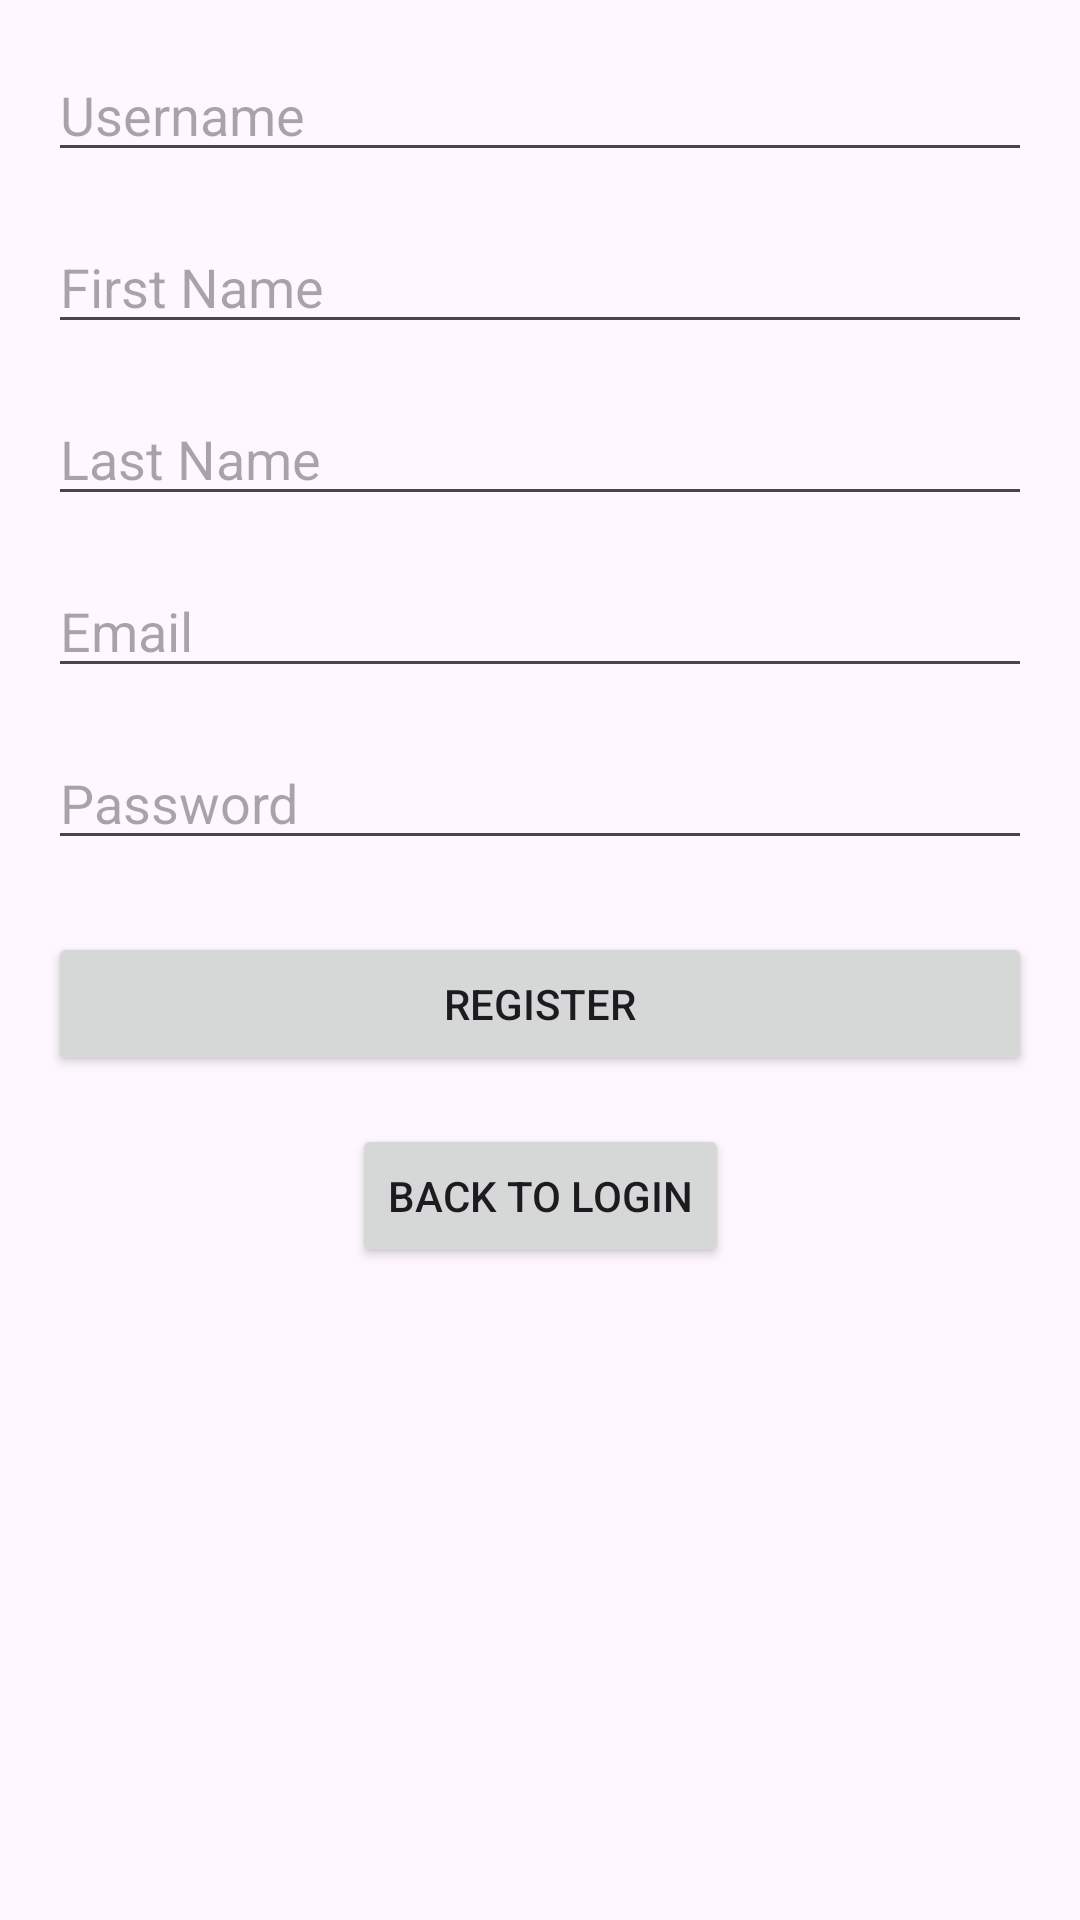

Here is an Android app screen rendered from its layout file. Give the layout XML and the strings, colors and styles it references.
<!-- AndroidManifest.xml: application theme Theme.HobbyApp160421148 -->
<!-- res/layout/fragment_register.xml -->
<?xml version="1.0" encoding="utf-8"?>
<androidx.constraintlayout.widget.ConstraintLayout xmlns:android="http://schemas.android.com/apk/res/android"
    xmlns:app="http://schemas.android.com/apk/res-auto"
    xmlns:tools="http://schemas.android.com/tools"
    android:layout_width="match_parent"
    android:layout_height="match_parent"
    android:padding="16dp"
    tools:context="com.example.hobbyapp160421148.view.RegisterFragment">

    <EditText
        android:id="@+id/txtUsername"
        android:layout_width="0dp"
        android:layout_height="wrap_content"
        android:hint="Username"
        android:inputType="text"
        android:maxLines="1"
        android:singleLine="true"
        app:layout_constraintEnd_toEndOf="parent"
        app:layout_constraintStart_toStartOf="parent"
        app:layout_constraintTop_toTopOf="parent" />

    <EditText
        android:id="@+id/txt_nama_depan"
        android:layout_width="0dp"
        android:layout_height="wrap_content"
        android:layout_marginTop="16dp"
        android:hint="First Name"
        android:inputType="textPersonName"
        android:maxLines="1"
        android:singleLine="true"
        app:layout_constraintEnd_toEndOf="parent"
        app:layout_constraintStart_toStartOf="parent"
        app:layout_constraintTop_toBottomOf="@+id/txtUsername" />

    <EditText
        android:id="@+id/txt_nama_belakang"
        android:layout_width="0dp"
        android:layout_height="wrap_content"
        android:layout_marginTop="16dp"
        android:hint="Last Name"
        android:inputType="textPersonName"
        android:maxLines="1"
        android:singleLine="true"
        app:layout_constraintEnd_toEndOf="parent"
        app:layout_constraintStart_toStartOf="parent"
        app:layout_constraintTop_toBottomOf="@+id/txt_nama_depan" />

    <EditText
        android:id="@+id/txt_email"
        android:layout_width="0dp"
        android:layout_height="wrap_content"
        android:layout_marginTop="16dp"
        android:hint="Email"
        android:inputType="textEmailAddress"
        android:maxLines="1"
        android:singleLine="true"
        app:layout_constraintEnd_toEndOf="parent"
        app:layout_constraintStart_toStartOf="parent"
        app:layout_constraintTop_toBottomOf="@+id/txt_nama_belakang" />

    <EditText
        android:id="@+id/txt_password"
        android:layout_width="0dp"
        android:layout_height="wrap_content"
        android:layout_marginTop="16dp"
        android:hint="Password"
        android:inputType="textPassword"
        android:maxLines="1"
        android:singleLine="true"
        app:layout_constraintEnd_toEndOf="parent"
        app:layout_constraintStart_toStartOf="parent"
        app:layout_constraintTop_toBottomOf="@+id/txt_email" />

    <Button
        android:id="@+id/btnRegister"
        android:layout_width="0dp"
        android:layout_height="wrap_content"
        android:layout_marginTop="24dp"
        android:text="Register"
        app:layout_constraintEnd_toEndOf="parent"
        app:layout_constraintStart_toStartOf="parent"
        app:layout_constraintTop_toBottomOf="@+id/txt_password" />

    <Button
        android:id="@+id/btnBackToLogin"
        android:layout_width="wrap_content"
        android:layout_height="wrap_content"
        android:text="Back to Login"
        app:layout_constraintTop_toBottomOf="@+id/btnRegister"
        app:layout_constraintStart_toStartOf="parent"
        app:layout_constraintEnd_toEndOf="parent"
        android:layout_marginTop="16dp" />

</androidx.constraintlayout.widget.ConstraintLayout>
<!-- resources referenced by this layout -->
<resources>
  <style name="Theme.HobbyApp160421148" parent="Theme.Material3.DayNight">
          
          <item name="colorPrimary">@color/purple_500</item>
          <item name="colorPrimaryVariant">@color/purple_700</item>
          <item name="colorOnPrimary">@color/white</item>
          
          <item name="colorSecondary">@color/teal_200</item>
          <item name="colorSecondaryVariant">@color/teal_700</item>
          <item name="colorOnSecondary">@color/black</item>
          
          <item name="android:statusBarColor">?attr/colorPrimaryVariant</item>
          
      </style>
  <!-- not gathered from this repository: default colours our renderer supplied (Android Studio template values) -->
  <color name="purple_500">#FF6200EE</color>
  <color name="purple_700">#FF3700B3</color>
  <color name="teal_200">#FF03DAC5</color>
  <color name="teal_700">#FF018786</color>
  <color name="black">#FF000000</color>
  <color name="white">#FFFFFFFF</color>
</resources>
